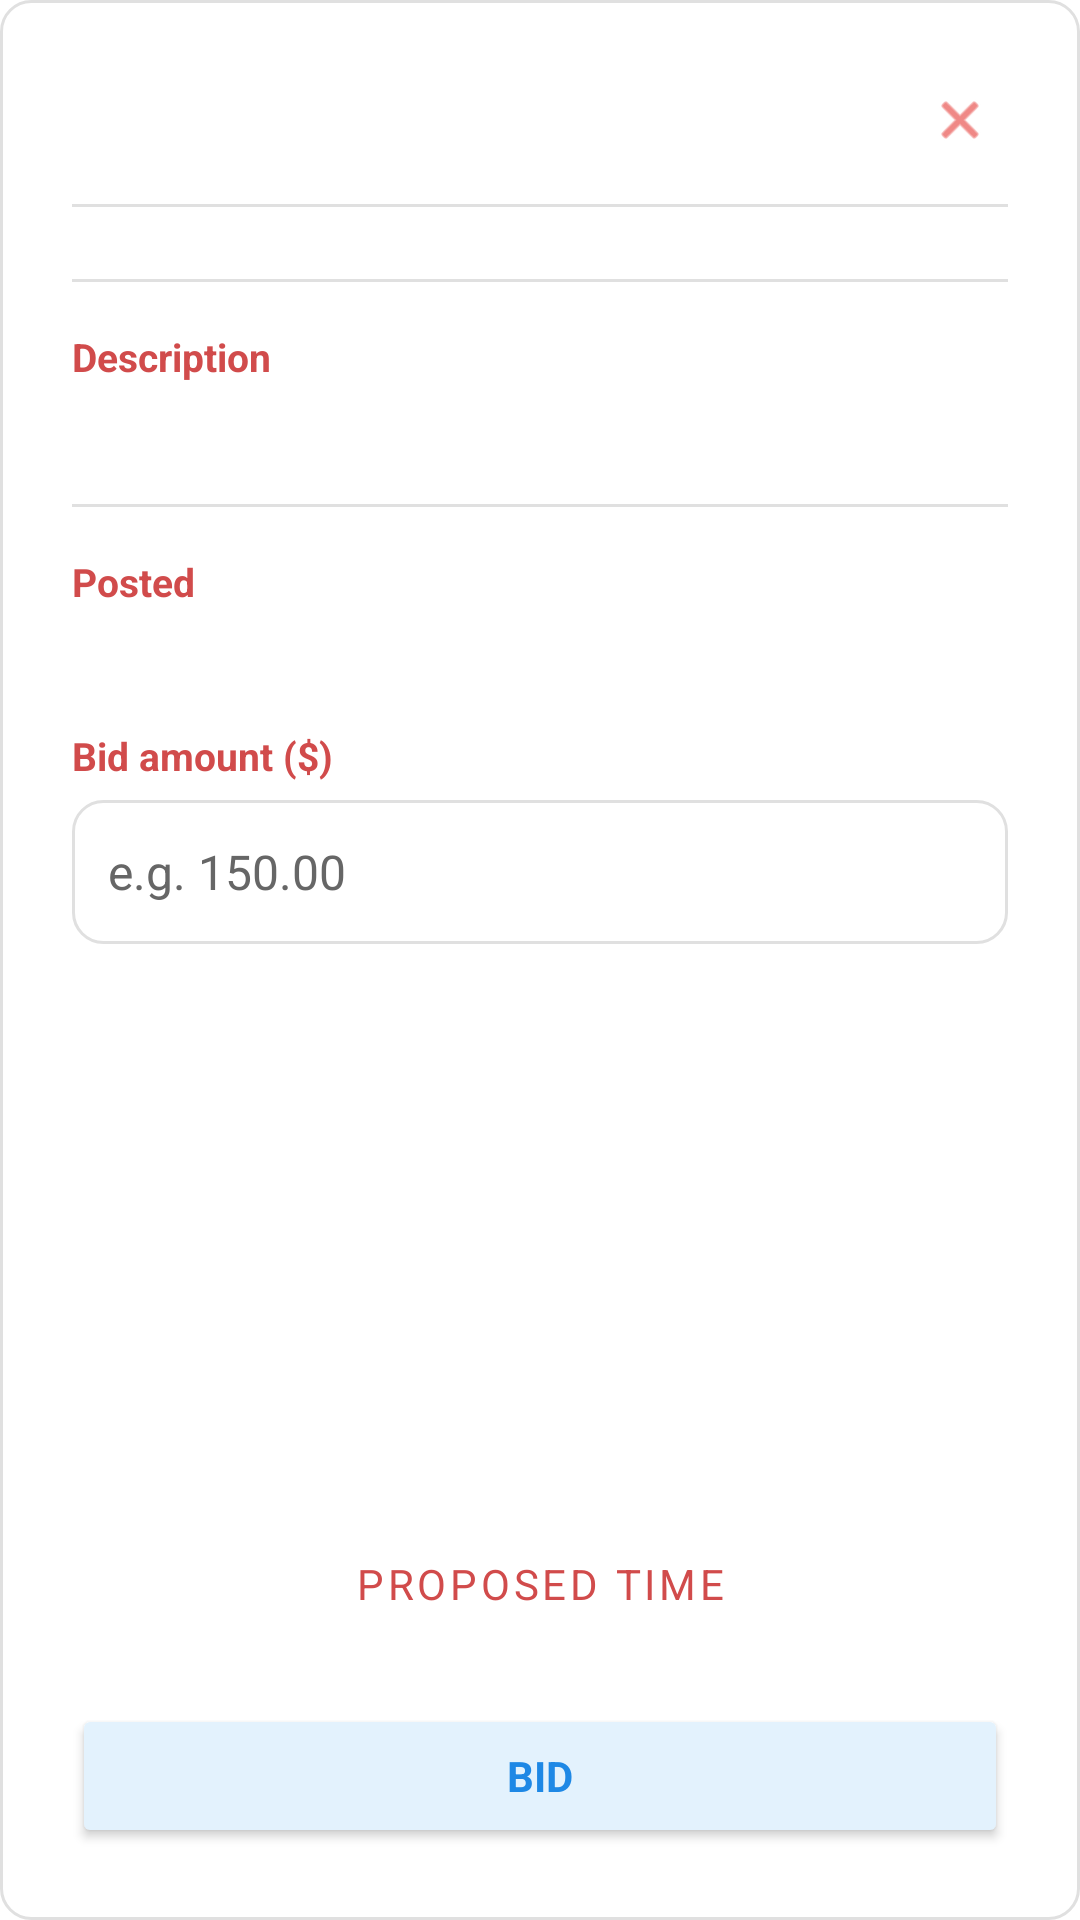

Write the Android layout XML for this screen, with the resource values it uses.
<!-- AndroidManifest.xml: application theme Theme.G08 -->
<!-- res/layout/dialog_bidding_detail.xml -->
<?xml version="1.0" encoding="utf-8"?>
<LinearLayout xmlns:android="http://schemas.android.com/apk/res/android"
    xmlns:app="http://schemas.android.com/apk/res-auto"
    android:layout_width="match_parent"
    android:layout_height="match_parent"
    android:orientation="vertical"
    android:background="@drawable/edittext_bordered"
    android:padding="24dp">

    <ScrollView
        android:id="@+id/dialogScrollView"
        android:layout_width="match_parent"
        android:layout_height="0dp"
        android:layout_weight="1"
        android:fillViewport="false"
        android:overScrollMode="ifContentScrolls">

        <LinearLayout
            android:layout_width="match_parent"
            android:layout_height="wrap_content"
            android:orientation="vertical">

    <FrameLayout
        android:layout_width="match_parent"
        android:layout_height="wrap_content">

        <TextView
            android:id="@+id/dialogRequestTitle"
            android:layout_width="match_parent"
            android:layout_height="wrap_content"
            android:layout_marginEnd="40dp"
            android:layout_gravity="center_vertical"
            android:textColor="@color/main_netural_color"
            android:textSize="20sp"
            android:textStyle="bold" />

        <ImageButton
            android:id="@+id/dialogCloseIcon"
            android:layout_width="32dp"
            android:layout_height="32dp"
            android:layout_gravity="end|center_vertical"
            android:background="@drawable/bg_close_icon"
            android:contentDescription="@string/request_detail_close"
            android:scaleType="centerInside"
            android:padding="6dp"
            app:srcCompat="@android:drawable/ic_menu_close_clear_cancel"
            app:tint="@color/light_red_icon" />
    </FrameLayout>

    <View
        android:layout_width="match_parent"
        android:layout_height="1dp"
        android:layout_marginTop="12dp"
        android:layout_marginBottom="8dp"
        android:background="@color/input_border_light_grey" />

    <LinearLayout
        android:id="@+id/dialogClientSection"
        android:layout_width="match_parent"
        android:layout_height="wrap_content"
        android:layout_marginTop="12dp"
        android:orientation="vertical"
        android:visibility="gone">

        <TextView
            android:layout_width="wrap_content"
            android:layout_height="wrap_content"
            android:text="@string/appointment_detail_client_heading"
            android:textColor="@color/main_cust_color_legacy"
            android:textSize="13sp"
            android:textStyle="bold" />

        <LinearLayout
            android:layout_width="match_parent"
            android:layout_height="wrap_content"
            android:layout_marginTop="10dp"
            android:orientation="horizontal">

            <LinearLayout
                android:layout_width="0dp"
                android:layout_height="wrap_content"
                android:layout_weight="1"
                android:orientation="vertical">

                <TextView
                    android:layout_width="wrap_content"
                    android:layout_height="wrap_content"
                    android:text="@string/appointment_detail_client_name"
                    android:textColor="@color/grey"
                    android:textSize="11sp"
                    android:textStyle="bold"
                    android:letterSpacing="0.05" />

                <TextView
                    android:id="@+id/dialogClientName"
                    android:layout_width="match_parent"
                    android:layout_height="wrap_content"
                    android:layout_marginTop="2dp"
                    android:textColor="@color/main_netural_color"
                    android:textSize="15sp" />
            </LinearLayout>

            <LinearLayout
                android:layout_width="0dp"
                android:layout_height="wrap_content"
                android:layout_marginStart="12dp"
                android:layout_weight="1"
                android:orientation="vertical">

                <TextView
                    android:layout_width="wrap_content"
                    android:layout_height="wrap_content"
                    android:text="@string/user_address"
                    android:textColor="@color/grey"
                    android:textSize="11sp"
                    android:textStyle="bold"
                    android:letterSpacing="0.05" />

                <TextView
                    android:id="@+id/dialogClientAddress"
                    android:layout_width="match_parent"
                    android:layout_height="wrap_content"
                    android:layout_marginTop="2dp"
                    android:textColor="@color/main_netural_color"
                    android:textSize="15sp"
                    android:lineSpacingMultiplier="1.2" />
            </LinearLayout>
        </LinearLayout>
    </LinearLayout>

    <View
        android:layout_width="match_parent"
        android:layout_height="1dp"
        android:layout_marginVertical="16dp"
        android:background="@color/input_border_light_grey" />


    <TextView
        android:layout_width="wrap_content"
        android:layout_height="wrap_content"
        android:text="@string/request_detail_label_description"
        android:textColor="@color/main_cust_color_legacy"
        android:textSize="13sp"
        android:textStyle="bold" />

    
    <TextView
        android:id="@+id/dialogRequestBody"
        android:layout_width="match_parent"
        android:layout_height="wrap_content"
        android:layout_marginTop="4dp"
        android:textColor="@color/main_netural_color"
        android:textSize="15sp"
        android:lineSpacingMultiplier="1.3" />

    <TextView
        android:id="@+id/dialogShowMoreButton"
        android:layout_width="wrap_content"
        android:layout_height="wrap_content"
        android:text="@string/dialog_show_more"
        android:textSize="13sp"
        android:textStyle="bold"
        android:textColor="@color/main_cust_color_legacy"
        android:layout_marginTop="1dp"
        android:visibility="gone" />

    <View
        android:layout_width="match_parent"
        android:layout_height="1dp"
        android:layout_marginVertical="16dp"
        android:background="@color/input_border_light_grey" />


    <TextView
        android:layout_width="wrap_content"
        android:layout_height="wrap_content"
        android:text="@string/request_detail_label_posted"
        android:textColor="@color/main_cust_color_legacy"
        android:textSize="13sp"
        android:textStyle="bold" />


    <TextView
        android:id="@+id/dialogRequestTime"
        android:layout_width="match_parent"
        android:layout_height="wrap_content"
        android:layout_marginTop="4dp"
        android:textColor="@color/main_netural_color"
        android:textSize="15sp" />


    <TextView
        android:layout_width="wrap_content"
        android:layout_height="wrap_content"
        android:layout_marginTop="16dp"
        android:text="@string/bid_amount_label"
        android:textColor="@color/main_cust_color_legacy"
        android:textSize="13sp"
        android:textStyle="bold" />


    <EditText
        android:id="@+id/dialogBidAmountInput"
        android:layout_width="match_parent"
        android:layout_height="wrap_content"
        android:layout_marginTop="6dp"
        android:background="@drawable/edittext_bordered"
        android:hint="@string/bid_amount_hint"
        android:importantForAutofill="no"
        android:inputType="numberDecimal"
        android:minHeight="48dp"
        android:padding="12dp"
        android:textColorHint="#666666"
        android:textSize="16sp" />

        </LinearLayout>
    </ScrollView>
    <Button
        android:id="@+id/dialogPickTimeButton"
        android:layout_width="match_parent"
        android:layout_height="wrap_content"
        android:layout_marginTop="12dp"
        android:text="Proposed Time"
        style="@style/Widget.MaterialComponents.Button.OutlinedButton"
        app:strokeColor="@color/main_cust_color_legacy"
        android:textColor="@color/main_cust_color_legacy" />

    <TextView
        android:id="@+id/dialogPickedTimeView"
        android:layout_width="match_parent"
        android:layout_height="wrap_content"
        android:layout_marginTop="6dp"
        android:layout_marginBottom="4dp"
        android:gravity="center"
        android:textColor="@color/main_cust_color_legacy"
        android:textSize="14sp"
        android:textStyle="bold"
        android:visibility="gone" />
    <Button
        android:id="@+id/dialogBidButton"
        android:layout_width="match_parent"
        android:layout_height="48dp"
        android:layout_marginTop="16dp"
        android:text="@string/bid"
        android:textColor="@color/light_blue_text"
        android:textSize="14sp"
        android:textStyle="bold"
        android:insetTop="0dp"
        android:insetBottom="0dp"
        app:backgroundTint="@color/light_blue"
        app:cornerRadius="10dp" />

</LinearLayout>
<!-- resources referenced by this layout -->
<resources>
  <color name="grey">#757575</color>
  <color name="input_border_light_grey">#E0E0E0</color>
  <color name="light_blue">#E3F2FD</color>
  <color name="light_blue_text">#1E88E5</color>
  <color name="light_red_icon">#E53935</color>
  <color name="main_cust_color_legacy">#D14B4B</color>
  <color name="main_netural_color">#424242</color>
  <!-- drawable edittext_bordered (drawable) -->
  <?xml version="1.0" encoding="utf-8"?>
  <shape xmlns:android="http://schemas.android.com/apk/res/android"
      android:shape="rectangle">
      <solid android:color="@color/white" />
      <stroke
          android:width="1dp"
          android:color="@color/input_border_light_grey" />
      <corners android:radius="10dp" />
  </shape>
  <string name="appointment_detail_client_heading">Client</string>
  <string name="appointment_detail_client_name">Name</string>
  <string name="bid">Bid</string>
  <string name="bid_amount_hint">e.g. 150.00</string>
  <string name="bid_amount_label">Bid amount ($)</string>
  <string name="dialog_show_more">Show more</string>
  <string name="request_detail_close">Close</string>
  <string name="request_detail_label_description">Description</string>
  <string name="request_detail_label_posted">Posted</string>
  <string name="user_address">Address</string>
  <style name="Theme.G08" parent="Base.Theme.G08" />
  <color name="white">#FFFFFFFF</color>
  <style name="Base.Theme.G08" parent="Theme.Material3.DayNight.NoActionBar">
          
          
          <item name="android:windowBackground">@color/cardview_light_background</item>
          <item name="android:fontFamily">sans-serif</item>
          <item name="materialButtonStyle">@style/Widget.G08.Button</item>
          <item name="editTextStyle">@style/Widget.G08.EditText</item>
      </style>
  <style name="Widget.G08.Button" parent="Widget.Material3.Button">
          <item name="cornerRadius">@dimen/button_corner_radius</item>
          <item name="android:paddingTop">@dimen/button_vertical_padding</item>
          <item name="android:paddingBottom">@dimen/button_vertical_padding</item>
          <item name="android:textStyle">bold</item>
          <item name="android:layout_marginTop">@dimen/button_vertical_margin</item>
          <item name="android:layout_marginBottom">@dimen/button_vertical_margin</item>
      </style>
  <style name="Widget.G08.EditText" parent="Widget.AppCompat.EditText">
          <item name="android:background">@drawable/edittext_bordered</item>
          <item name="android:padding">12dp</item>
      </style>
  <dimen name="button_corner_radius">10dp</dimen>
  <dimen name="button_vertical_padding">15dp</dimen>
  <dimen name="button_vertical_margin">10dp</dimen>
</resources>
